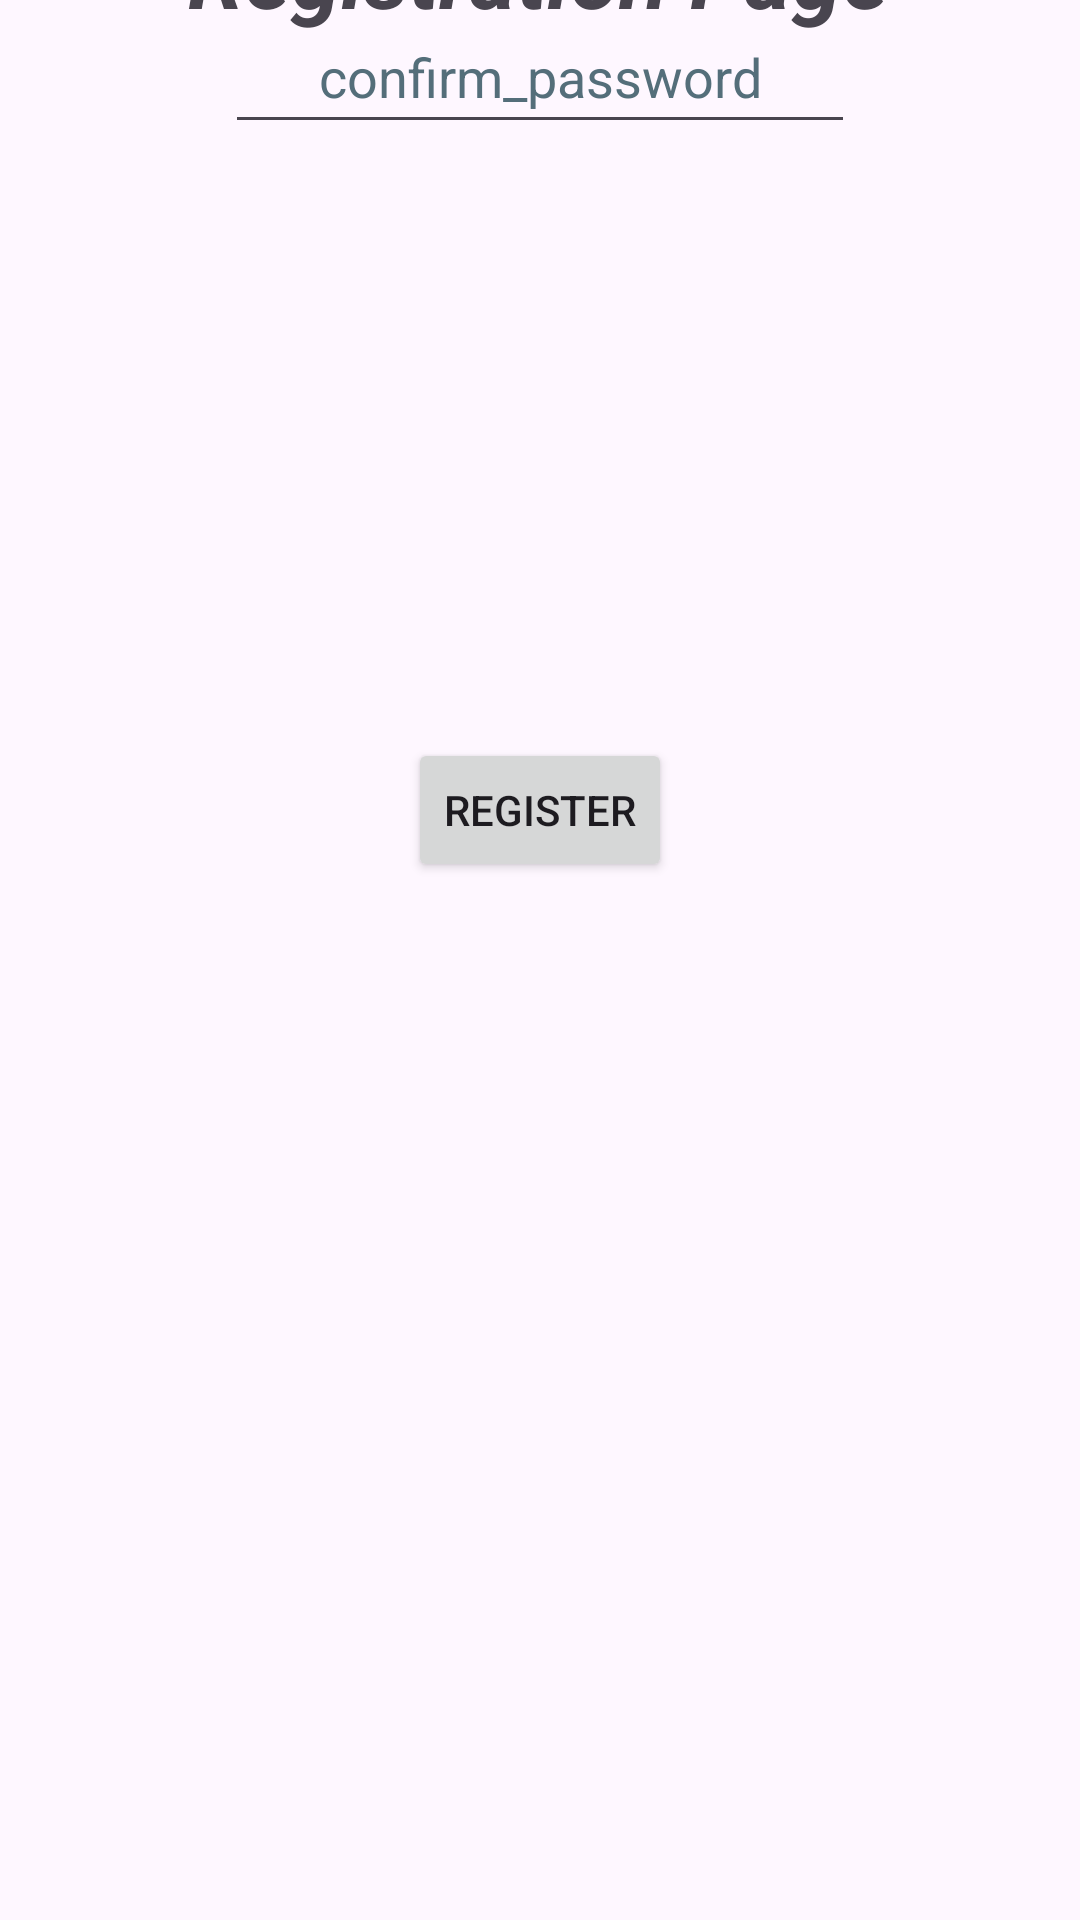

Here is an Android app screen rendered from its layout file. Give the layout XML and the strings, colors and styles it references.
<!-- AndroidManifest.xml: application theme Theme.FirebaseAuthenticationApptk4 -->
<!-- res/layout/activity_registration.xml -->
<?xml version="1.0" encoding="utf-8"?>
<androidx.constraintlayout.widget.ConstraintLayout xmlns:android="http://schemas.android.com/apk/res/android"
    xmlns:app="http://schemas.android.com/apk/res-auto"
    xmlns:tools="http://schemas.android.com/tools"
    android:layout_width="match_parent"
    android:layout_height="match_parent"
    tools:context=".Registration">


    <TextView
        android:id="@+id/textView3"
        android:layout_width="wrap_content"
        android:layout_height="wrap_content"
        android:text="@string/Registration_Page"
        android:textStyle="bold|italic"

        android:textSize="30sp"

        app:layout_constraintBottom_toTopOf="@+id/edUsername"
        app:layout_constraintEnd_toEndOf="parent"
        app:layout_constraintHorizontal_bias="0.498"
        app:layout_constraintStart_toStartOf="parent"
        app:layout_constraintTop_toTopOf="parent"
        app:layout_constraintVertical_bias="0.088" />

    <EditText
        android:id="@+id/edUsername"
        android:layout_width="wrap_content"
        android:layout_height="wrap_content"

        android:layout_marginBottom="50dp"
        android:ems="10"
        android:gravity="center"
        android:hint="@string/username"
        android:importantForAutofill="no"
        android:inputType="text"
        android:minHeight="48dp"
        android:textColorHint="#546E7A"

        app:layout_constraintBottom_toTopOf="@+id/edEmails"
        app:layout_constraintEnd_toEndOf="parent"
        app:layout_constraintHorizontal_bias="0.498"
        app:layout_constraintStart_toStartOf="parent" />


    <EditText
        android:id="@+id/edEmails"
        android:layout_width="wrap_content"
        android:layout_height="wrap_content"

        android:layout_marginBottom="50dp"
        android:ems="10"
        android:gravity="center"
        android:hint="@string/Email_gmail_com"
        android:importantForAutofill="no"
        android:inputType="textEmailAddress"
        android:minHeight="48dp"
        android:textColorHint="#546E7A"

        app:layout_constraintBottom_toTopOf="@+id/edPasswordReg"
        app:layout_constraintEnd_toEndOf="parent"
        app:layout_constraintHorizontal_bias="0.498"
        app:layout_constraintStart_toStartOf="parent" />


    <EditText
        android:id="@+id/edPasswordReg"
        android:layout_width="wrap_content"
        android:layout_height="wrap_content"

        android:layout_marginBottom="50dp"
        android:ems="10"
        android:gravity="center"
        android:hint="@string/Password"
        android:importantForAutofill="no"
        android:inputType="textPassword"
        android:minHeight="48dp"
        android:textColorHint="#546E7A"

        app:layout_constraintBottom_toTopOf="@+id/edPasswordReg2"
        app:layout_constraintEnd_toEndOf="parent"
        app:layout_constraintHorizontal_bias="0.501"
        app:layout_constraintStart_toStartOf="parent" />


    <EditText
        android:id="@+id/edPasswordReg2"
        android:layout_width="wrap_content"
        android:layout_height="wrap_content"

        android:layout_marginBottom="100dp"
        android:minHeight="48dp"
        android:ems="10"
        android:gravity="center"
        android:inputType="textPassword"
        android:hint="@string/confirm_password"
        android:importantForAutofill="no"
        android:textColorHint="#546E7A"

        app:layout_constraintEnd_toEndOf="parent"
        app:layout_constraintStart_toStartOf="parent"
        tools:layout_editor_absoluteY="468dp"
        tools:ignore="MissingConstraints" />

    <Button
        android:id="@+id/register_BTN"
        android:layout_width="wrap_content"
        android:layout_height="wrap_content"
        android:text="@string/REGISTER"
        app:layout_constraintBottom_toBottomOf="parent"
        app:layout_constraintEnd_toEndOf="parent"
        app:layout_constraintStart_toStartOf="parent"
        app:layout_constraintTop_toBottomOf="@+id/edPasswordReg2"
        app:layout_constraintVertical_bias="0.364" />



</androidx.constraintlayout.widget.ConstraintLayout>
<!-- resources referenced by this layout -->
<resources>
  <string name="Email_gmail_com">email@gmail.com</string>
  <string name="Password">Password</string>
  <string name="REGISTER">REGISTER</string>
  <string name="Registration_Page">Registration Page</string>
  <string name="confirm_password">confirm_password</string>
  <string name="username">username</string>
  <style name="Theme.FirebaseAuthenticationApptk4" parent="Base.Theme.FirebaseAuthenticationApptk4" />
  <style name="Base.Theme.FirebaseAuthenticationApptk4" parent="Theme.Material3.DayNight.NoActionBar">
          
          
      </style>
</resources>
